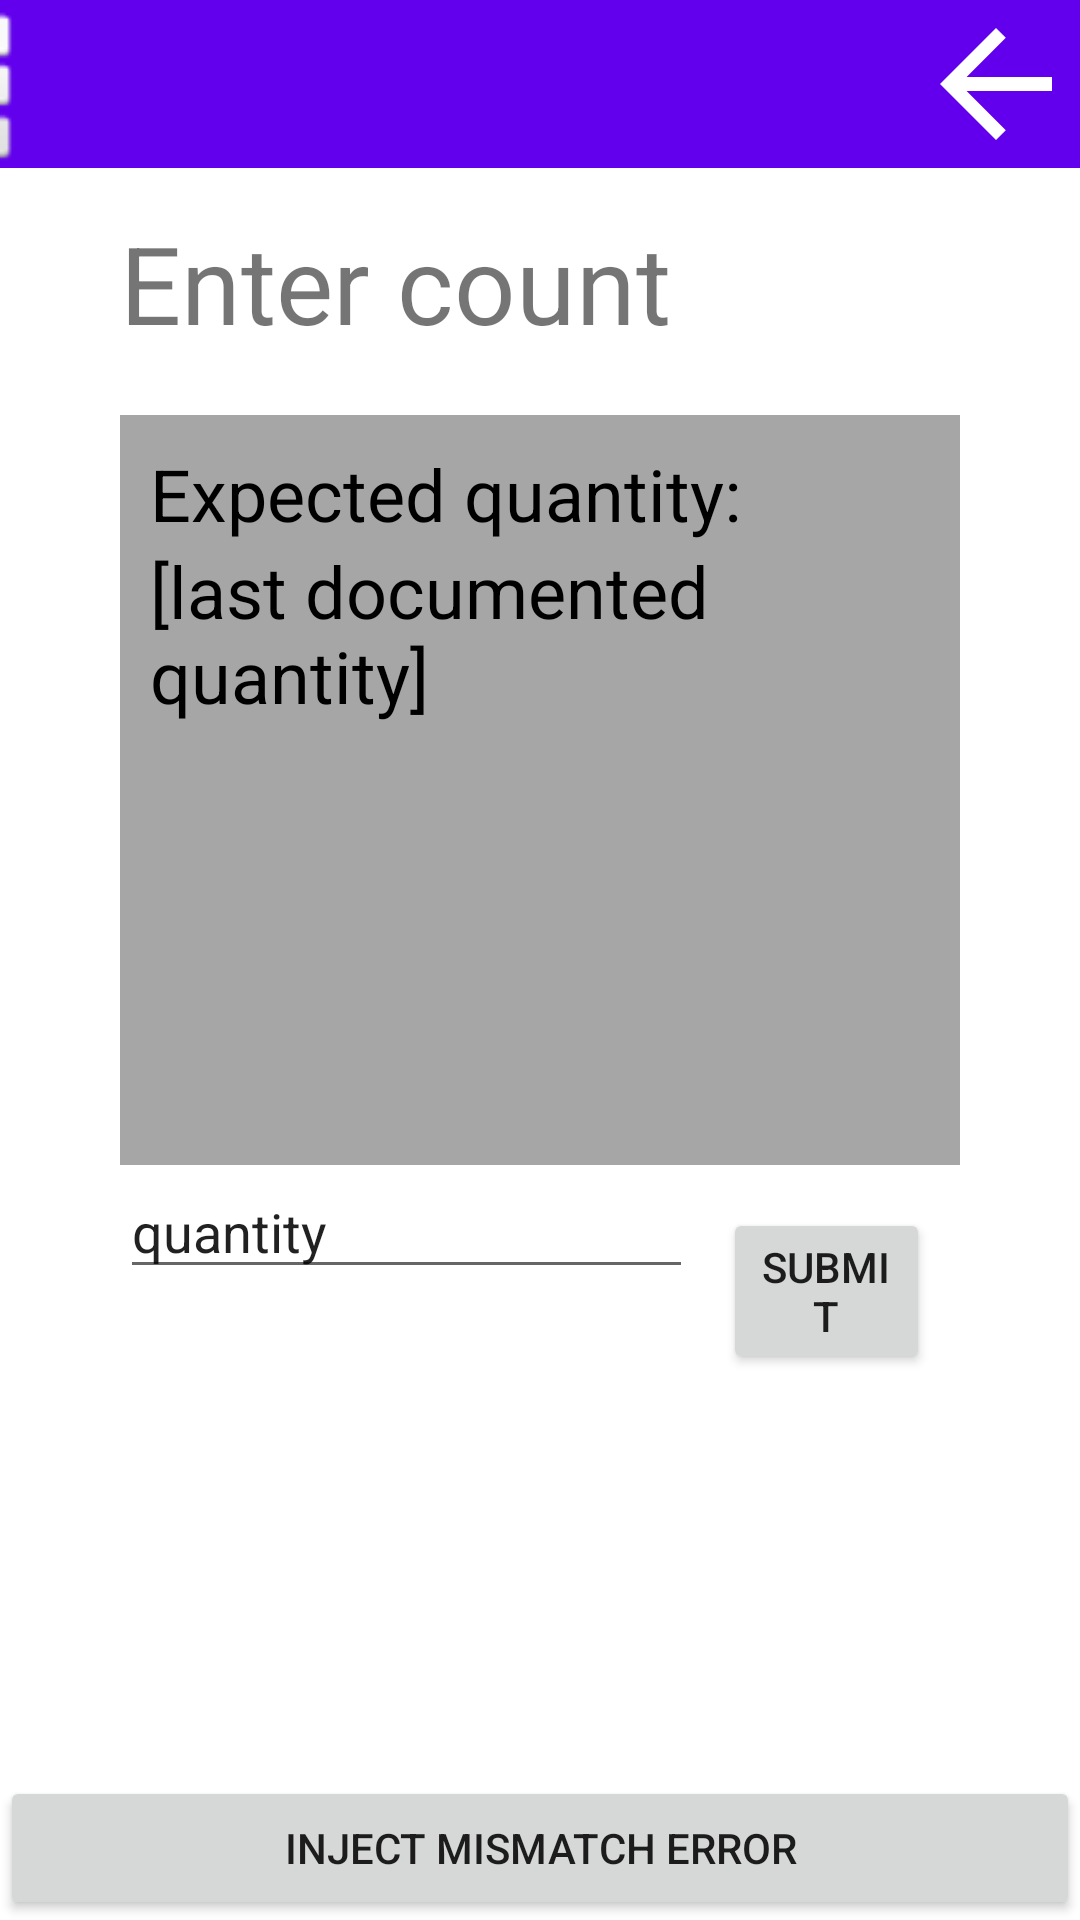

Write the Android layout XML for this screen, with the resource values it uses.
<!-- AndroidManifest.xml: application theme Theme.SWEN444PharmacyManagerV2 -->
<!-- res/layout/fragment_inventory_cycle_enter_count.xml -->
<?xml version="1.0" encoding="utf-8"?>
<androidx.constraintlayout.widget.ConstraintLayout xmlns:android="http://schemas.android.com/apk/res/android"
    xmlns:app="http://schemas.android.com/apk/res-auto"
    xmlns:tools="http://schemas.android.com/tools"
    android:id="@+id/frameLayout9"
    android:layout_width="match_parent"
    android:layout_height="match_parent"
    tools:context=".InventoryCycleEnterCount">

    <Button
        android:id="@+id/btn_inject_mismatch_error"
        android:layout_width="match_parent"
        android:layout_height="wrap_content"
        android:text="Inject mismatch error"
        app:layout_constraintBottom_toBottomOf="parent"
        app:layout_constraintEnd_toEndOf="parent"
        app:layout_constraintStart_toStartOf="parent" />

    <LinearLayout
        android:id="@+id/linearLayout10"
        android:layout_width="match_parent"
        android:layout_height="match_parent"
        android:layout_marginTop="30dp"
        android:orientation="vertical"
        android:padding="40dp"
        app:layout_constraintBottom_toBottomOf="parent"
        app:layout_constraintEnd_toEndOf="parent"
        app:layout_constraintStart_toStartOf="parent"
        app:layout_constraintTop_toTopOf="parent">

        <TextView
            android:layout_width="match_parent"
            android:layout_height="wrap_content"
            android:layout_marginBottom="20dp"
            android:text="Enter count"
            android:textSize="36sp" />

        <LinearLayout
            android:layout_width="match_parent"
            android:layout_height="250dp"
            android:background="#A6A6A6"
            android:orientation="vertical"
            android:padding="10dp">

            <TextView
                android:layout_width="match_parent"
                android:layout_height="wrap_content"
                android:text="Expected quantity:"
                android:textColor="#000000"
                android:textSize="24sp" />

            <TextView
                android:id="@+id/text_order_details"
                android:layout_width="match_parent"
                android:layout_height="wrap_content"
                android:text="[last documented quantity]"
                android:textColor="#000000"
                android:textSize="24sp" />

        </LinearLayout>

        <LinearLayout
            android:layout_width="match_parent"
            android:layout_height="match_parent"
            android:orientation="horizontal">

            <EditText
                android:id="@+id/input_counted"
                android:layout_width="wrap_content"
                android:layout_height="wrap_content"
                android:layout_weight="1"
                android:ems="10"
                android:inputType="textPersonName"
                android:text="quantity" />

            <Button
                android:id="@+id/btn_count_submit"
                android:layout_width="wrap_content"
                android:layout_height="wrap_content"
                android:layout_margin="10dp"
                android:layout_weight="1"
                android:text="Submit" />

        </LinearLayout>

    </LinearLayout>


    <androidx.appcompat.widget.Toolbar
        android:id="@+id/toolbar"
        android:layout_width="match_parent"
        android:layout_height="wrap_content"
        android:background="?attr/colorPrimary"
        android:minHeight="?attr/actionBarSize"
        android:theme="?attr/actionBarTheme"
        app:layout_constraintStart_toStartOf="parent"
        app:layout_constraintTop_toTopOf="parent" />

    <ImageView
        android:id="@+id/MenuImage"
        android:layout_width="56dp"
        android:layout_height="56dp"
        android:layout_marginEnd="355dp"
        android:src="@android:drawable/ic_dialog_dialer"
        app:layout_constraintEnd_toEndOf="parent"
        app:layout_constraintTop_toTopOf="parent" />

    <ImageView
        android:id="@+id/inventory_cycle_enter_count_back_button"
        android:layout_width="56dp"
        android:layout_height="56dp"
        android:src="@drawable/abc_vector_test"
        app:layout_constraintEnd_toEndOf="parent"
        app:layout_constraintTop_toTopOf="parent" />

</androidx.constraintlayout.widget.ConstraintLayout>
<!-- resources referenced by this layout -->
<resources>
  <style name="Theme.SWEN444PharmacyManagerV2" parent="Theme.MaterialComponents.DayNight.DarkActionBar">
          
          <item name="colorPrimary">@color/purple_500</item>
          <item name="colorPrimaryVariant">@color/purple_700</item>
          <item name="colorOnPrimary">@color/white</item>
          
          <item name="colorSecondary">@color/teal_200</item>
          <item name="colorSecondaryVariant">@color/teal_700</item>
          <item name="colorOnSecondary">@color/black</item>
          
          <item name="android:statusBarColor" tools:targetApi="l">?attr/colorPrimaryVariant</item>
          
      </style>
  <!-- not gathered from this repository: default colours our renderer supplied (Android Studio template values) -->
  <color name="purple_500">#FF6200EE</color>
  <color name="purple_700">#FF3700B3</color>
  <color name="teal_200">#FF03DAC5</color>
  <color name="teal_700">#FF018786</color>
  <color name="black">#FF000000</color>
  <color name="white">#FFFFFFFF</color>
</resources>
